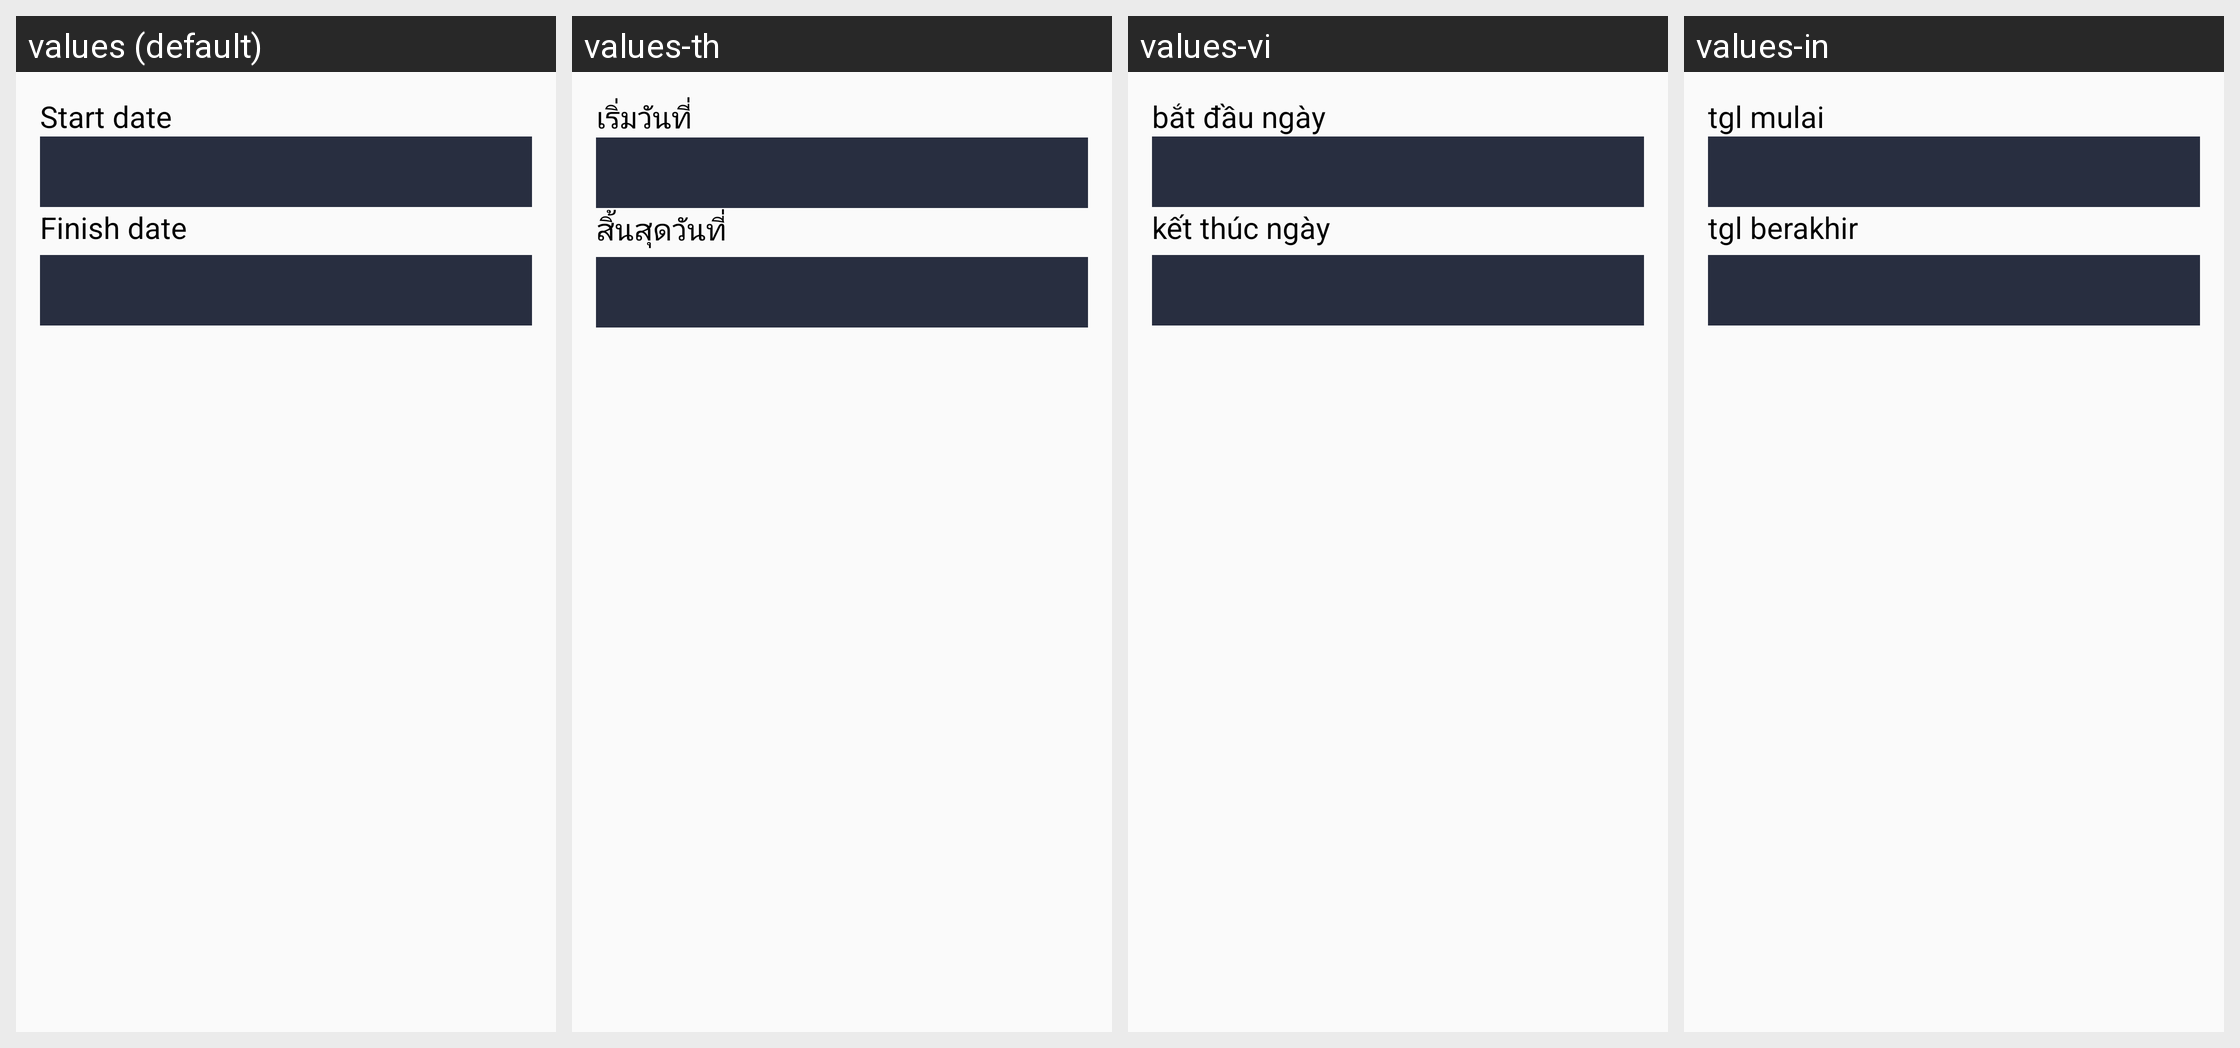

For this localized Android screen grid, give each drawn string resource with its value in every locale shown.
Android screen res/layout/dialog_medical_list_search.xml rendered under 4 locales, left to right: values (default), values-th, values-vi, values-in. Device: Nexus 5 (rendered at 1080×1920; each locale shown at half size, 540×960, under a caption strip naming it); theme AppTheme.
Other locales in the repository, not shown: values-zh.
Strings drawn on this screen, with the default value and each locale's value (text and hints the layout hard-codes, and strings that could not be matched under every locale, appear in the picture but are not listed):

start_date
  values: Start date
  values-th: เริ่มวันที่
  values-vi: bắt đầu ngày 
  values-in: tgl mulai

end_date
  values: Finish date
  values-th: สิ้นสุดวันที่
  values-vi: kết thúc ngày
  values-in: tgl berakhir
